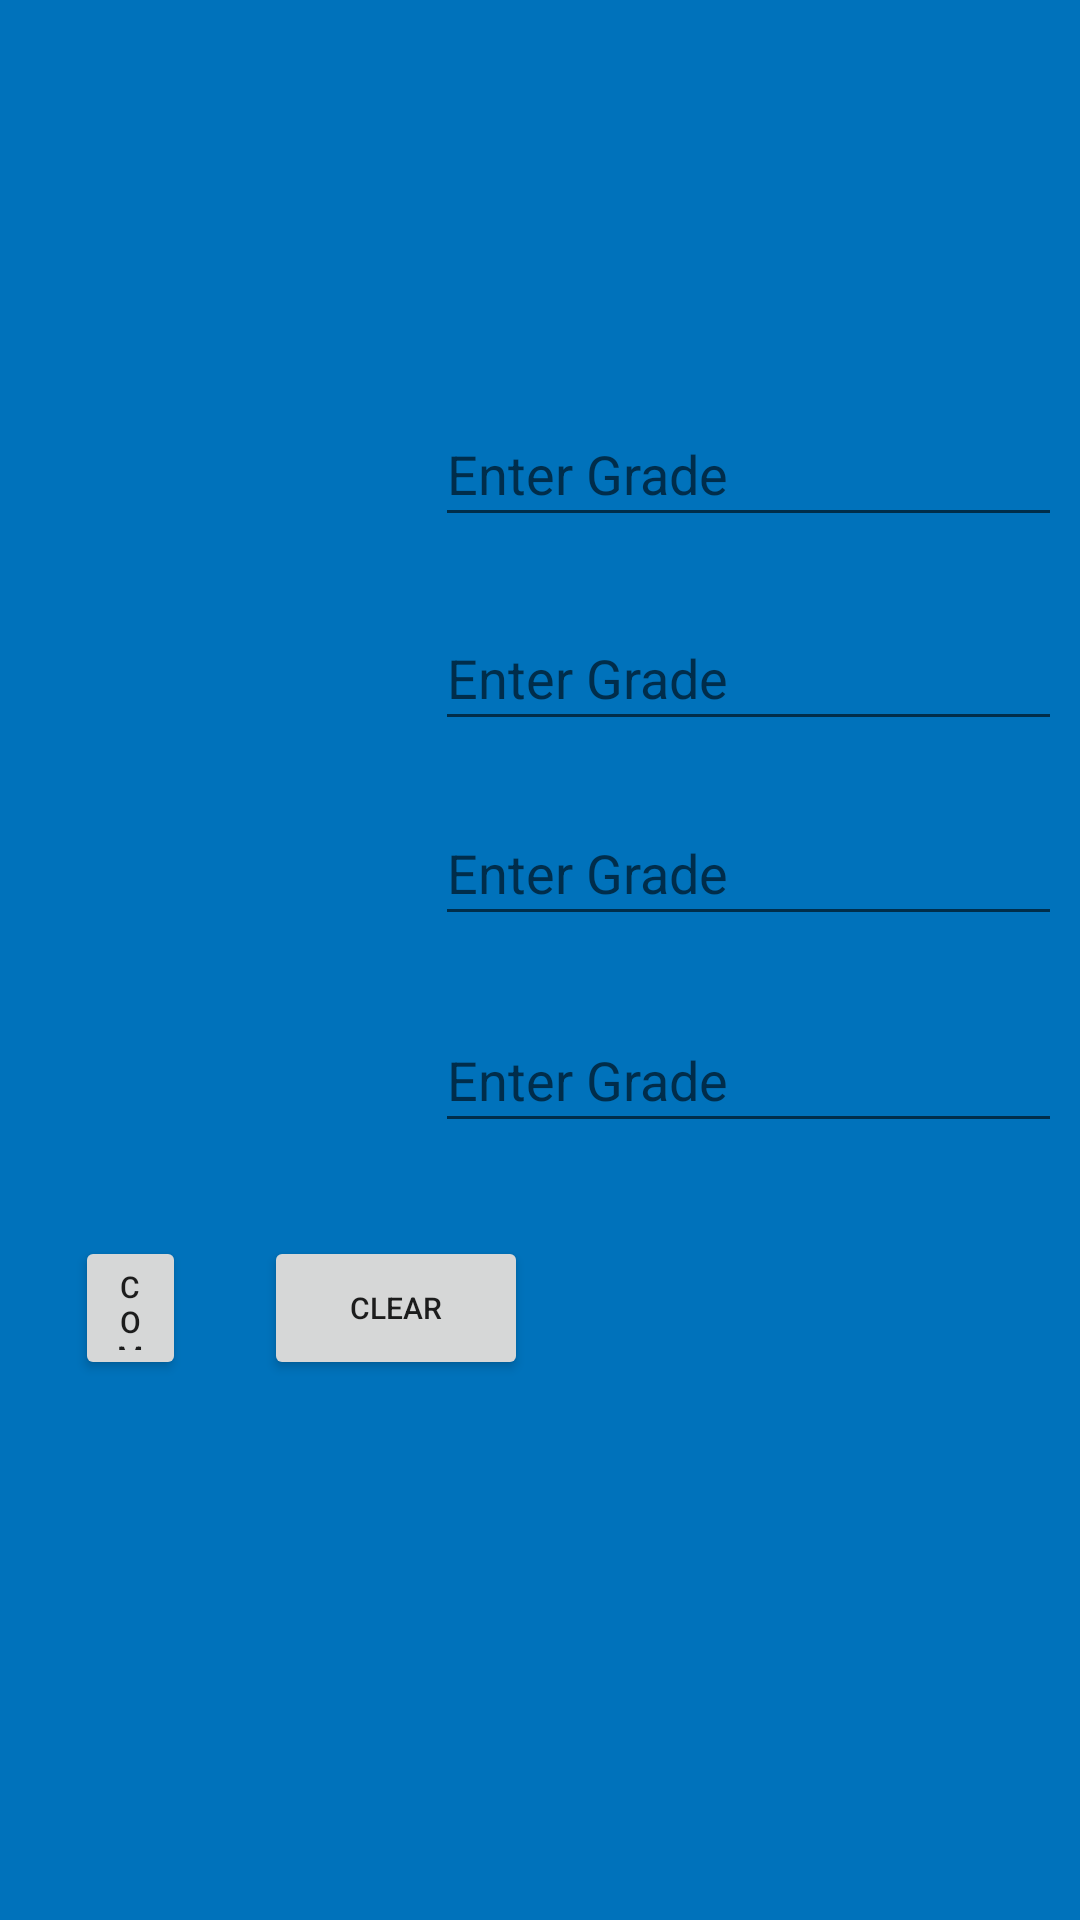

This screen was rendered from an Android layout file. Write that file and the resources it references.
<!-- AndroidManifest.xml: application theme AppTheme -->
<!-- res/layout/activity_1.xml -->
<?xml version="1.0" encoding="utf-8"?>
<androidx.constraintlayout.widget.ConstraintLayout xmlns:android="http://schemas.android.com/apk/res/android"
    xmlns:app="http://schemas.android.com/apk/res-auto"
    xmlns:tools="http://schemas.android.com/tools"
    android:layout_width="match_parent"
    android:layout_height="match_parent"
    android:background="#0072BB"
    tools:context=".Activity1">

    <TextView
        android:id="@+id/txtComputerGrade"
        android:layout_width="0dp"
        android:layout_height="0dp"
        android:layout_marginStart="16dp"
        android:layout_marginTop="50dp"
        android:layout_marginEnd="168dp"
        android:layout_marginBottom="641dp"
        android:fontFamily="sans-serif-black"
        android:text="@string/computegrades"
        android:textColor="#FFFFFF"
        android:textColorHighlight="#000000"
        android:textSize="30sp"
        app:layout_constraintBottom_toBottomOf="parent"
        app:layout_constraintEnd_toEndOf="parent"
        app:layout_constraintHorizontal_bias="0.1"
        app:layout_constraintStart_toStartOf="parent"
        app:layout_constraintTop_toTopOf="parent" />

    <TextView
        android:id="@+id/txtPrelim"
        android:layout_width="0dp"
        android:layout_height="0dp"
        android:layout_marginStart="25dp"
        android:layout_marginTop="147dp"
        android:layout_marginEnd="249dp"
        android:layout_marginBottom="552dp"
        android:text="@string/prelimgrade"
        android:textColor="#FFFFFF"
        android:textColorHighlight="#000000"
        android:textSize="24sp"
        app:layout_constraintBottom_toBottomOf="parent"
        app:layout_constraintEnd_toEndOf="parent"
        app:layout_constraintStart_toStartOf="parent"
        app:layout_constraintTop_toTopOf="parent" />

    <TextView
        android:id="@+id/txtMidterm"
        android:layout_width="0dp"
        android:layout_height="0dp"
        android:layout_marginStart="25dp"
        android:layout_marginTop="215dp"
        android:layout_marginEnd="227dp"
        android:layout_marginBottom="484dp"
        android:text="@string/midtermgrade"
        android:textColor="#FFFFFF"
        android:textColorHighlight="#000000"
        android:textSize="24sp"
        app:layout_constraintBottom_toBottomOf="parent"
        app:layout_constraintEnd_toEndOf="parent"
        app:layout_constraintStart_toStartOf="parent"
        app:layout_constraintTop_toTopOf="parent" />

    <TextView
        android:id="@+id/txtPreFinal"
        android:layout_width="0dp"
        android:layout_height="0dp"
        android:layout_marginStart="25dp"
        android:layout_marginTop="280dp"
        android:layout_marginEnd="224dp"
        android:layout_marginBottom="419dp"
        android:text="@string/prefinalgrade"
        android:textColor="#FFFFFF"
        android:textColorHighlight="#000000"
        android:textSize="24sp"
        app:layout_constraintBottom_toBottomOf="parent"
        app:layout_constraintEnd_toEndOf="parent"
        app:layout_constraintHorizontal_bias="0.0"
        app:layout_constraintStart_toStartOf="parent"
        app:layout_constraintTop_toTopOf="parent" />

    <TextView
        android:id="@+id/txtFinal"
        android:layout_width="0dp"
        android:layout_height="0dp"
        android:layout_marginStart="25dp"
        android:layout_marginTop="349dp"
        android:layout_marginEnd="266dp"
        android:layout_marginBottom="350dp"
        android:text="@string/final_grade"
        android:textColor="#FFFFFF"
        android:textColorHighlight="#000000"
        android:textSize="24sp"
        app:layout_constraintBottom_toBottomOf="parent"
        app:layout_constraintEnd_toEndOf="parent"
        app:layout_constraintStart_toStartOf="parent"
        app:layout_constraintTop_toTopOf="parent" />

    <Button
        android:id="@+id/btnCompute"
        android:layout_width="0dp"
        android:layout_height="48dp"
        android:layout_marginStart="25dp"
        android:layout_marginTop="412dp"
        android:layout_marginEnd="298dp"
        android:text="@string/compute"
        android:textSize="10sp"
        app:layout_constraintEnd_toEndOf="parent"
        app:layout_constraintStart_toStartOf="parent"
        app:layout_constraintTop_toTopOf="parent" />

    <Button
        android:id="@+id/btnClear"
        android:layout_width="0dp"
        android:layout_height="48dp"
        android:layout_marginStart="26dp"
        android:layout_marginTop="412dp"
        android:layout_marginEnd="184dp"
        android:text="@string/clear"
        android:textSize="10sp"
        app:layout_constraintEnd_toEndOf="parent"
        app:layout_constraintStart_toEndOf="@+id/btnCompute"
        app:layout_constraintTop_toTopOf="parent" />

    <EditText
        android:id="@+id/txtbxPrelim"
        android:layout_width="0dp"
        android:layout_height="45dp"
        android:layout_marginStart="34dp"
        android:layout_marginTop="134dp"
        android:layout_marginEnd="6dp"
        android:layout_marginBottom="23dp"
        android:autofillHints=""
        android:ems="10"
        android:hint="@string/entergrade"
        android:inputType="number"
        app:layout_constraintBottom_toTopOf="@+id/txtbxMidterm"
        app:layout_constraintEnd_toEndOf="parent"
        app:layout_constraintStart_toEndOf="@+id/txtPrelim"
        app:layout_constraintTop_toTopOf="parent" />

    <EditText
        android:id="@+id/txtbxMidterm"
        android:layout_width="0dp"
        android:layout_height="45dp"
        android:layout_marginStart="12dp"
        android:layout_marginTop="23dp"
        android:layout_marginEnd="6dp"
        android:autofillHints=""
        android:ems="10"
        android:hint="@string/entergrade"
        android:inputType="number"
        app:layout_constraintEnd_toEndOf="parent"
        app:layout_constraintStart_toEndOf="@+id/txtMidterm"
        app:layout_constraintTop_toBottomOf="@+id/txtbxPrelim" />

    <EditText
        android:id="@+id/txtbxPreFinal"
        android:layout_width="0dp"
        android:layout_height="45dp"
        android:layout_marginStart="12dp"
        android:layout_marginTop="20dp"
        android:layout_marginEnd="6dp"
        android:autofillHints=""
        android:ems="10"
        android:hint="@string/entergrade"
        android:inputType="number"
        app:layout_constraintEnd_toEndOf="parent"
        app:layout_constraintHorizontal_bias="1.0"
        app:layout_constraintStart_toEndOf="@+id/txtMidterm"
        app:layout_constraintTop_toBottomOf="@+id/txtbxMidterm" />

    <EditText
        android:id="@+id/txtbxFinal"
        android:layout_width="0dp"
        android:layout_height="45dp"
        android:layout_marginStart="12dp"
        android:layout_marginTop="24dp"
        android:layout_marginEnd="6dp"
        android:autofillHints=""
        android:ems="10"
        android:hint="@string/entergrade"
        android:inputType="number"
        app:layout_constraintEnd_toEndOf="parent"
        app:layout_constraintHorizontal_bias="0.0"
        app:layout_constraintStart_toEndOf="@+id/txtMidterm"
        app:layout_constraintTop_toBottomOf="@+id/txtbxPreFinal" />

    <TextView
        android:id="@+id/txtResult"
        android:layout_width="wrap_content"
        android:layout_height="wrap_content"
        android:layout_marginStart="154dp"
        android:layout_marginTop="508dp"
        android:layout_marginEnd="154dp"
        android:layout_marginBottom="183dp"
        android:text="RESULT"
        android:textAlignment="center"
        android:textColor="#FFFFFF"
        android:textSize="30sp"
        app:layout_constraintBottom_toBottomOf="parent"
        app:layout_constraintEnd_toEndOf="parent"
        app:layout_constraintStart_toStartOf="parent"
        app:layout_constraintTop_toTopOf="parent" />

</androidx.constraintlayout.widget.ConstraintLayout>
<!-- resources referenced by this layout -->
<resources>
  <string name="clear">Clear</string>
  <string name="compute">Compute</string>
  <string name="computegrades">Compute Grades</string>
  <string name="entergrade">Enter Grade</string>
  <string name="final_grade">Final Grade</string>
  <string name="midtermgrade">Midterm Grade</string>
  <string name="prefinalgrade">Pre-Final Grade</string>
  <string name="prelimgrade">Prelim Grade</string>
  <style name="AppTheme" parent="Theme.AppCompat.DayNight.NoActionBar">
          
          <item name="colorPrimary">@color/colorPrimary</item>
          <item name="colorPrimaryDark">@color/colorPrimaryDark</item>
          <item name="colorAccent">@color/colorAccent</item>
  
  
      </style>
  <!-- not gathered from this repository: default colours our renderer supplied (Android Studio template values) -->
  <color name="colorPrimary">#FF6200EE</color>
  <color name="colorPrimaryDark">#FF3700B3</color>
  <color name="colorAccent">#FF03DAC5</color>
</resources>
